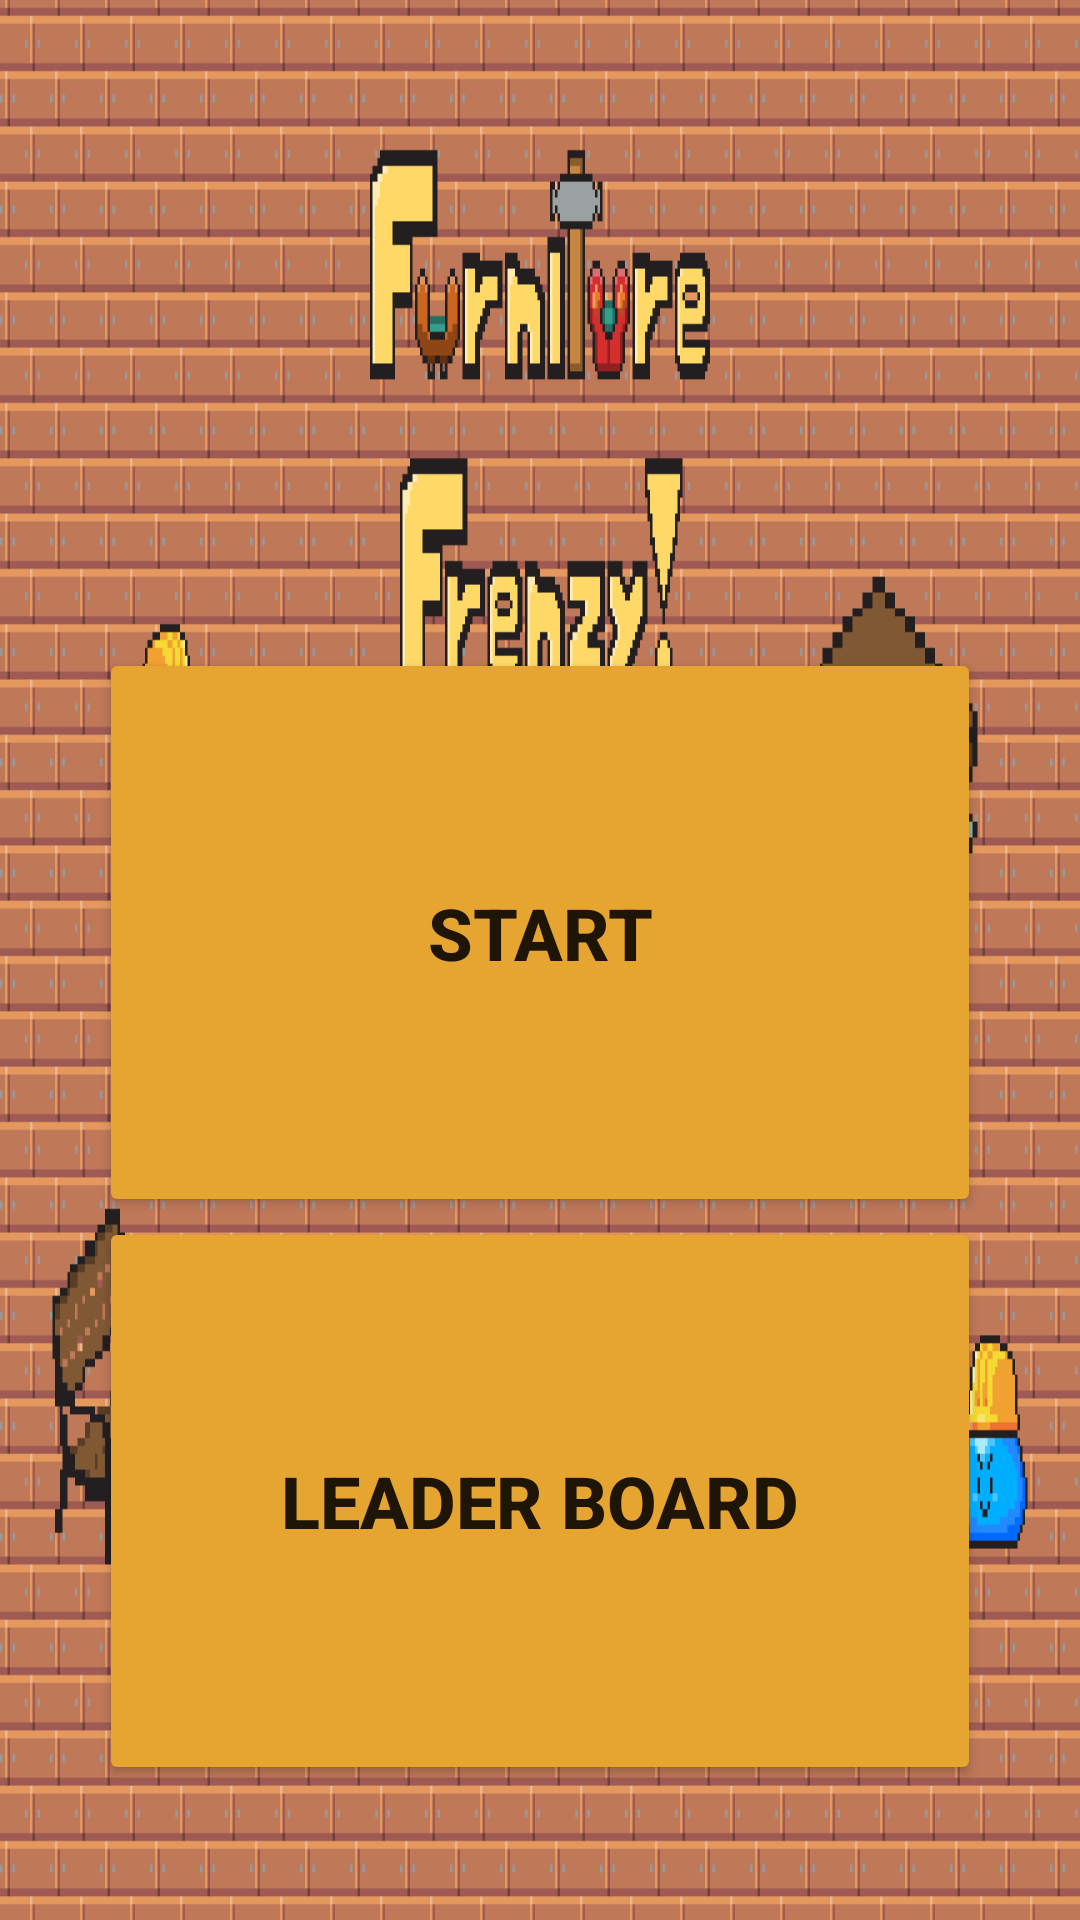

Produce the Android XML layout that renders to this screen, including the resource entries it uses.
<!-- AndroidManifest.xml: application theme Theme.FurnitureFrenzy -->
<!-- res/layout/activity_main.xml -->
<?xml version="1.0" encoding="utf-8"?>
<androidx.constraintlayout.widget.ConstraintLayout xmlns:android="http://schemas.android.com/apk/res/android"
    xmlns:app="http://schemas.android.com/apk/res-auto"
    xmlns:tools="http://schemas.android.com/tools"
    android:layout_width="match_parent"
    android:layout_height="match_parent"
    android:background="@drawable/factory_main"
    android:rotationX="0"
    tools:context=".MainActivity">

    <Button
        android:id="@+id/select_level"
        android:layout_width="294dp"
        android:layout_height="0dp"
        android:layout_marginTop="216dp"
        android:backgroundTint="#E6A430"
        android:text="Start"
        android:textSize="24sp"
        android:textStyle="bold"
        app:cornerRadius="30dp"
        app:layout_constraintBottom_toTopOf="@+id/leaderboard"
        app:layout_constraintEnd_toEndOf="parent"
        app:layout_constraintHorizontal_bias="0.498"
        app:layout_constraintStart_toStartOf="parent"
        app:layout_constraintTop_toTopOf="parent" />

    <Button
        android:id="@+id/leaderboard"
        android:layout_width="294dp"
        android:layout_height="0dp"
        android:layout_marginBottom="45dp"
        android:backgroundTint="#E6A430"
        android:text="Leader Board"
        android:textSize="24sp"
        android:textStyle="bold"
        app:cornerRadius="30dp"
        app:layout_constraintBottom_toBottomOf="parent"
        app:layout_constraintEnd_toEndOf="parent"
        app:layout_constraintStart_toStartOf="parent"
        app:layout_constraintTop_toBottomOf="@+id/select_level" />

</androidx.constraintlayout.widget.ConstraintLayout>
<!-- resources referenced by this layout -->
<resources>
  <!-- drawable factory_main: jpg bitmap (drawable, 147476 bytes) -->
  <style name="Theme.FurnitureFrenzy" parent="Theme.MaterialComponents.DayNight.NoActionBar">
          
          <item name="colorPrimary">@color/purple_500</item>
          <item name="colorPrimaryVariant">@color/purple_700</item>
          <item name="colorOnPrimary">@color/white</item>
          
          <item name="colorSecondary">@color/teal_200</item>
          <item name="colorSecondaryVariant">@color/teal_700</item>
          <item name="colorOnSecondary">@color/black</item>
          
          <item name="android:statusBarColor">?attr/colorPrimaryVariant</item>
          
      </style>
  <!-- not gathered from this repository: default colours our renderer supplied (Android Studio template values) -->
  <color name="purple_500">#FF6200EE</color>
  <color name="purple_700">#FF3700B3</color>
  <color name="teal_200">#FF03DAC5</color>
  <color name="teal_700">#FF018786</color>
  <color name="black">#FF000000</color>
  <color name="white">#FFFFFFFF</color>
</resources>
